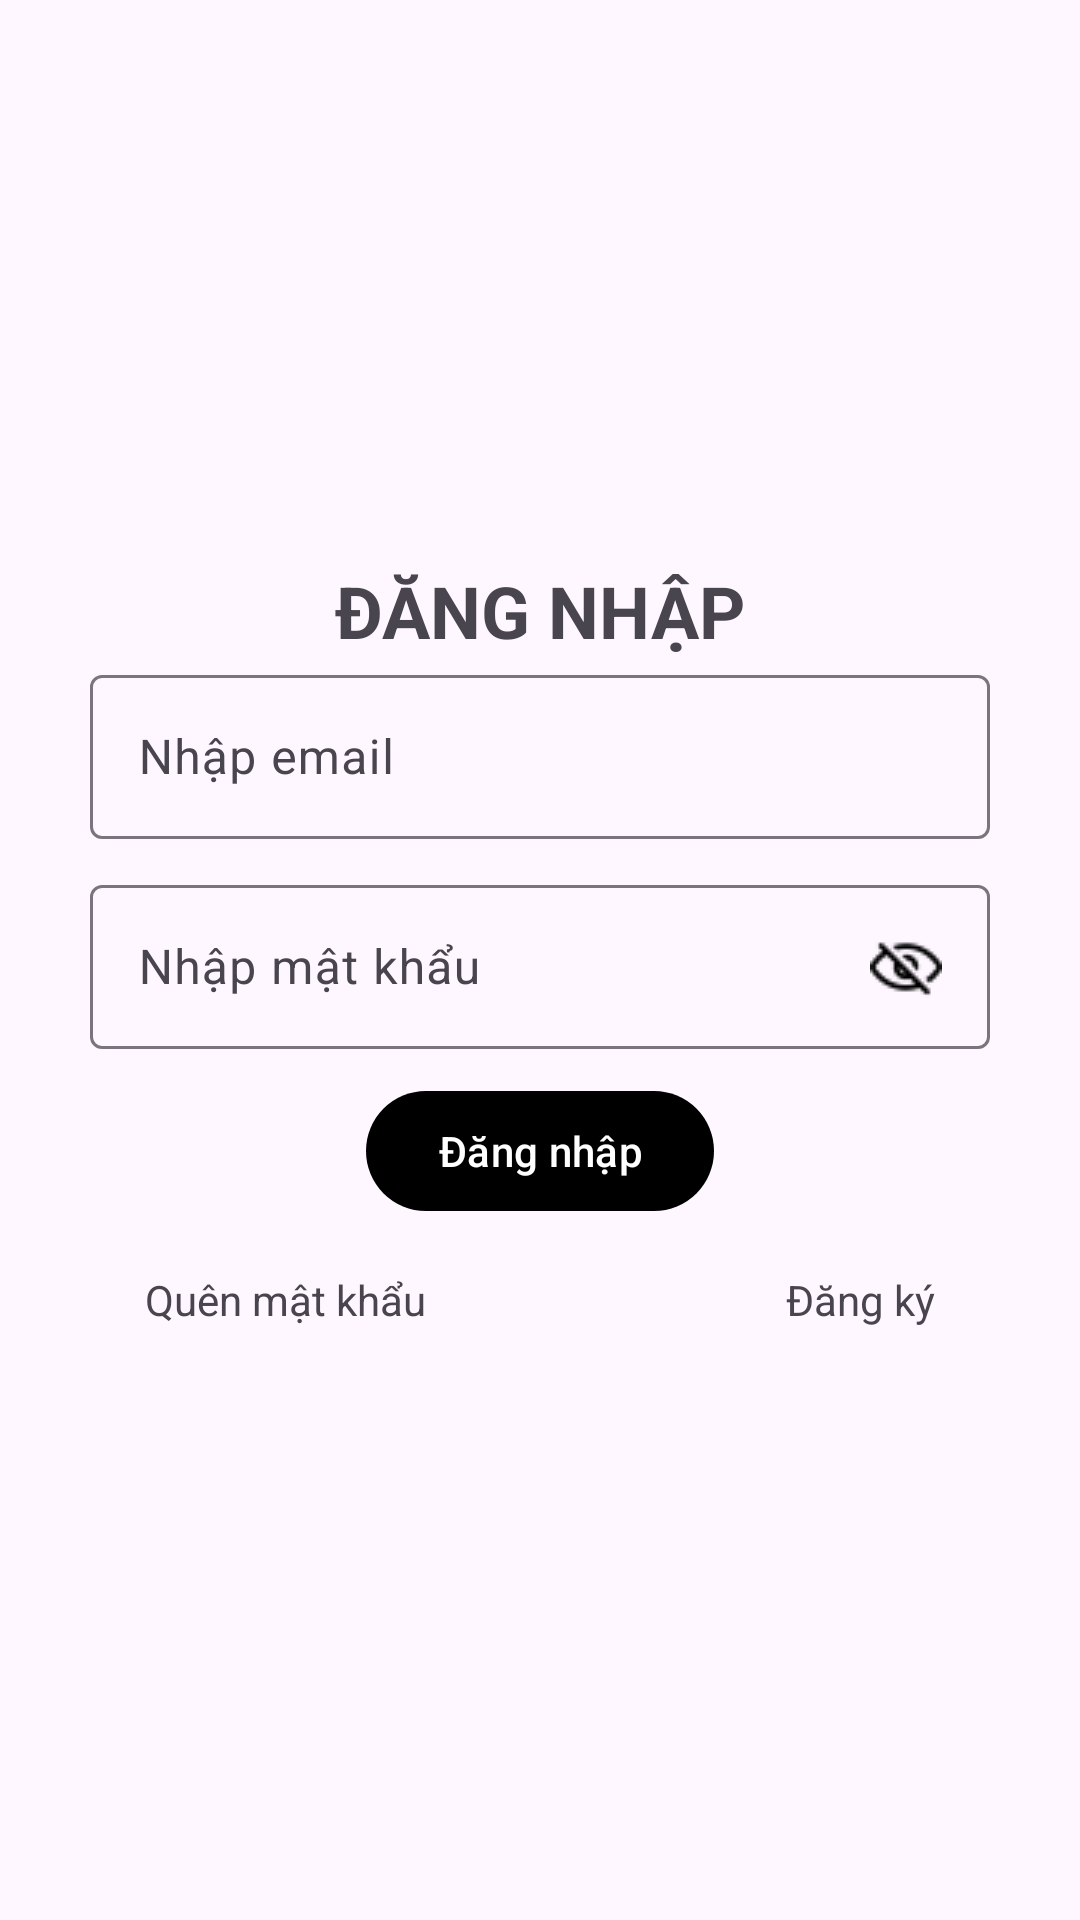

Layout XML and referenced resources for this Android screen:
<!-- AndroidManifest.xml: application theme Theme.AndroidNangCao -->
<!-- res/layout/activity_login.xml -->
<?xml version="1.0" encoding="utf-8"?>
<androidx.constraintlayout.widget.ConstraintLayout xmlns:android="http://schemas.android.com/apk/res/android"
    xmlns:app="http://schemas.android.com/apk/res-auto"
    xmlns:tools="http://schemas.android.com/tools"
    android:layout_width="match_parent"
    android:layout_height="match_parent"
    android:orientation="vertical"
    tools:context=".Activity.LoginActivity">

    <LinearLayout
        android:layout_width="match_parent"
        android:layout_height="wrap_content"
        android:orientation="vertical"
        app:layout_constraintBottom_toBottomOf="parent"
        app:layout_constraintEnd_toEndOf="parent"
        app:layout_constraintStart_toStartOf="parent"
        app:layout_constraintTop_toTopOf="parent">

        <TextView
            android:layout_width="wrap_content"
            android:layout_height="wrap_content"
            android:layout_gravity="center"
            android:text="@string/login"
            android:textAllCaps="true"
            android:textSize="24dp"
            android:textStyle="bold" />

        <com.google.android.material.textfield.TextInputLayout
            android:layout_width="match_parent"
            android:layout_height="60dp"
            android:layout_marginHorizontal="30dp">

            <com.google.android.material.textfield.TextInputEditText
                android:id="@+id/tvInputEmail"
                android:layout_width="match_parent"
                android:layout_height="wrap_content"
                android:drawableStart="@drawable/ic_mail"
                android:drawablePadding="10dp"
                android:hint="@string/input_email" />
        </com.google.android.material.textfield.TextInputLayout>

        <TextView
            android:id="@+id/tvEmailError"
            android:layout_width="match_parent"
            android:layout_height="wrap_content"
            android:layout_marginHorizontal="30dp"
            android:textColor="@android:color/holo_red_dark"
            android:visibility="gone" />

        <com.google.android.material.textfield.TextInputLayout
            android:layout_width="match_parent"
            android:layout_height="60dp"
            android:layout_marginHorizontal="30dp"
            android:layout_marginTop="10dp">

            <com.google.android.material.textfield.TextInputEditText
                android:id="@+id/tvInputPassword"
                android:layout_width="match_parent"
                android:layout_height="wrap_content"
                android:drawableStart="@drawable/ic_password"
                android:drawableEnd="@drawable/ic_hidden"
                android:drawablePadding="10dp"
                android:hint="@string/input_password"
                android:inputType="textPassword" />
        </com.google.android.material.textfield.TextInputLayout>

        <TextView
            android:id="@+id/tvPasswordError"
            android:layout_width="match_parent"
            android:layout_height="wrap_content"
            android:layout_marginHorizontal="30dp"
            android:textColor="@android:color/holo_red_dark"
            android:visibility="gone" />

        <com.google.android.material.button.MaterialButton
            android:id="@+id/btnLogin"
            android:layout_width="wrap_content"
            android:layout_height="wrap_content"
            android:layout_gravity="center"
            android:layout_marginTop="10dp"
            android:text="@string/login"
            app:backgroundTint="@color/black" />

        <LinearLayout
            android:layout_width="wrap_content"
            android:layout_height="wrap_content"
            android:layout_gravity="center_horizontal"
            android:layout_marginTop="6dp">

            <com.google.android.material.textview.MaterialTextView
                android:id="@+id/btnToForgotPassword"
                android:layout_width="wrap_content"
                android:layout_height="wrap_content"
                android:layout_marginRight="50dp"
                android:padding="10dp"
                android:text="@string/forgot_password" />

            <com.google.android.material.textview.MaterialTextView
                android:id="@+id/btnToRegister"
                android:layout_width="wrap_content"
                android:layout_height="wrap_content"
                android:layout_marginLeft="50dp"
                android:padding="10dp"
                android:text="@string/register" />
        </LinearLayout>
    </LinearLayout>
</androidx.constraintlayout.widget.ConstraintLayout>
<!-- resources referenced by this layout -->
<resources>
  <color name="black">#FF000000</color>
  <!-- drawable ic_hidden: png bitmap (drawable, 574 bytes) -->
  <string name="forgot_password">Quên mật khẩu</string>
  <string name="input_email">Nhập email</string>
  <string name="input_password">Nhập mật khẩu</string>
  <string name="login">Đăng nhập</string>
  <string name="register">Đăng ký</string>
  <style name="Theme.AndroidNangCao" parent="Base.Theme.AndroidNangCao" />
  <style name="Base.Theme.AndroidNangCao" parent="Theme.Material3.DayNight.NoActionBar">
          
           <item name="colorPrimary">@color/primary</item>
      </style>
  <color name="primary">#3ECFFB</color>
</resources>
